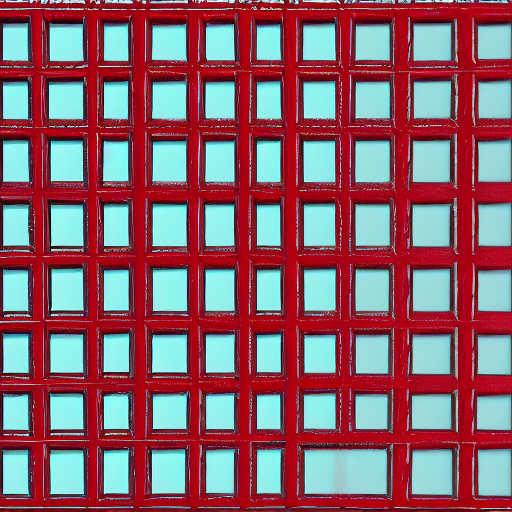
Generation parameters embedded in this image by AUTOMATIC1111 Stable Diffusion web UI or a fork of it (Forge, ...) (PNG 'parameters' text chunk):
crimson rectangles forming a chaotic grid
Steps: 20, Sampler: DPM++ 2M, Schedule type: Karras, CFG scale: 7, Seed: 2708972983, Size: 512x512, Model hash: fe4efff1e1, Model: sd-v1-4, Version: v1.10.1